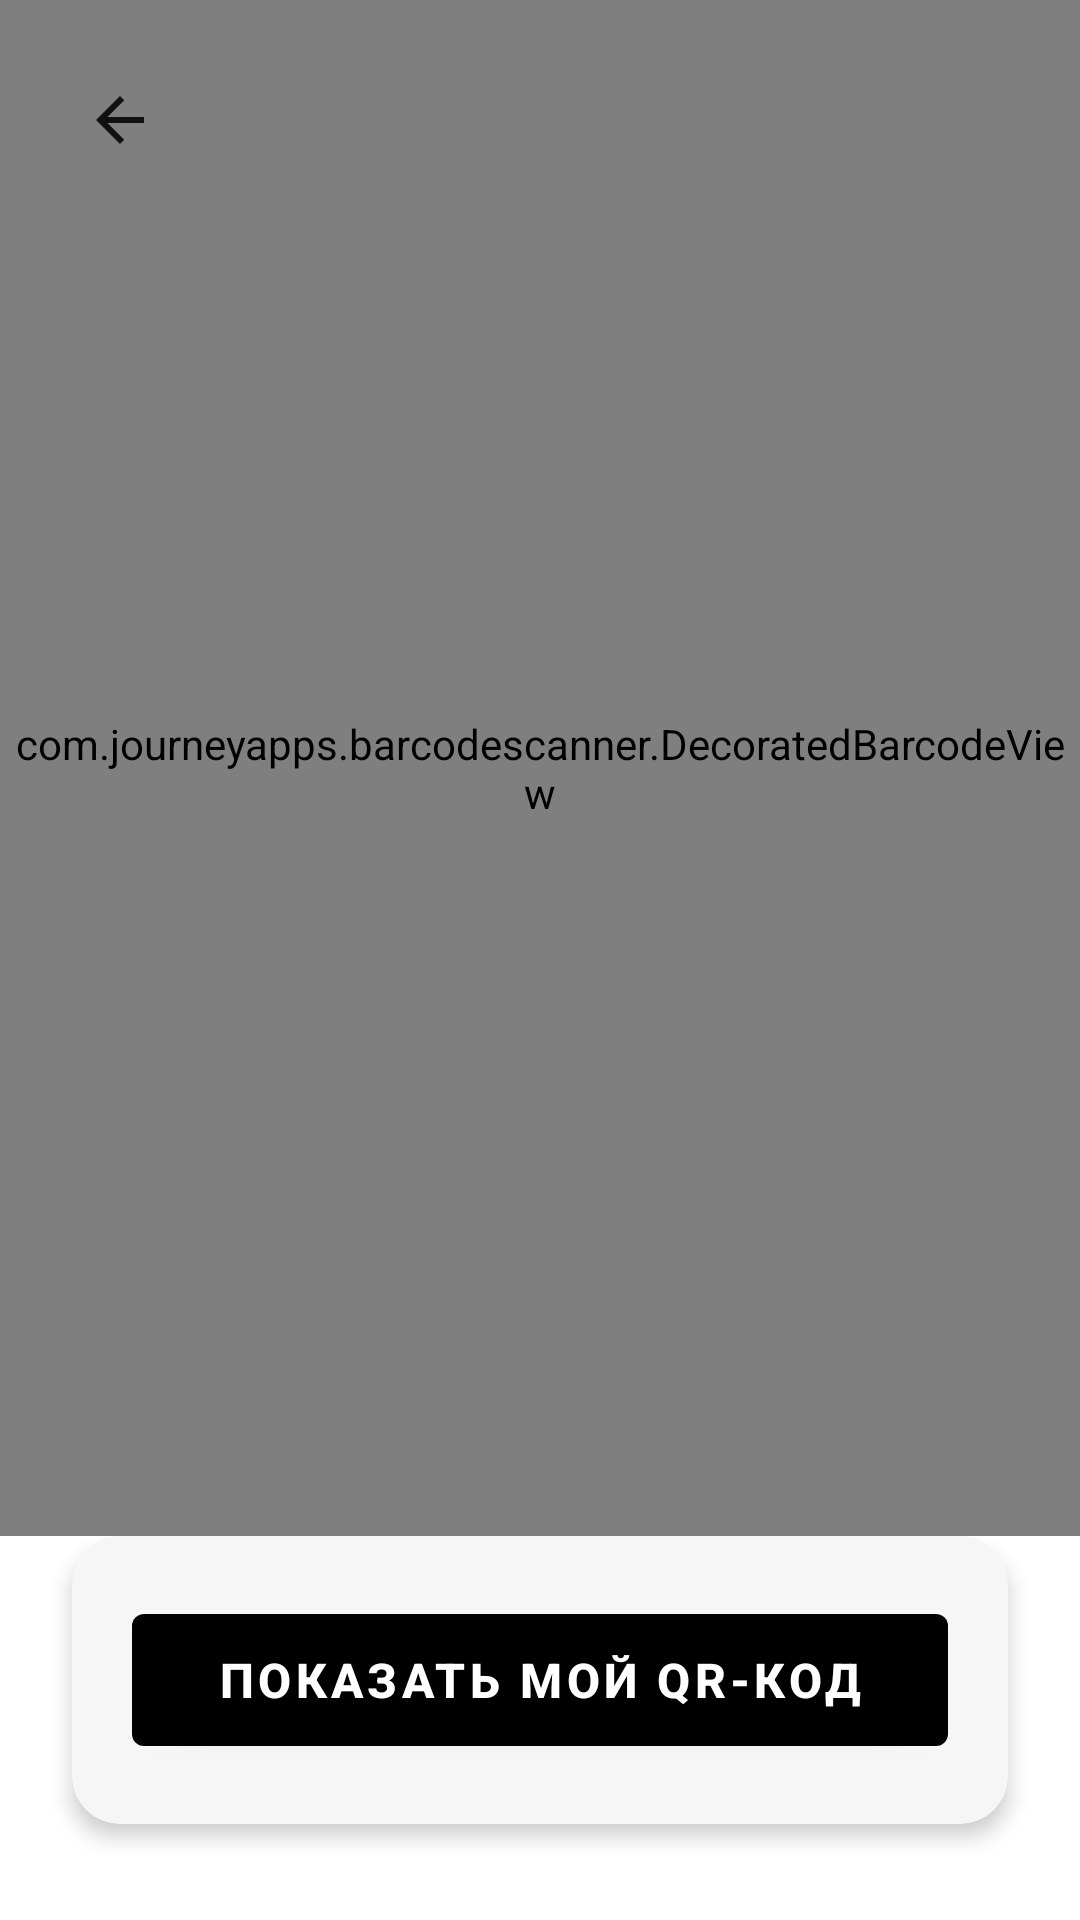

Android layout source for this screen:
<!-- AndroidManifest.xml: activity theme Theme.FBANK -->
<!-- res/layout/activity_qr_scanner.xml -->
<?xml version="1.0" encoding="utf-8"?>
<androidx.constraintlayout.widget.ConstraintLayout xmlns:android="http://schemas.android.com/apk/res/android"
    xmlns:app="http://schemas.android.com/apk/res-auto"
    android:layout_width="match_parent"
    android:layout_height="match_parent"
    android:background="@color/background_primary">

    
    <com.journeyapps.barcodescanner.DecoratedBarcodeView
        android:id="@+id/scannerView"
        android:layout_width="0dp"
        android:layout_height="0dp"
        app:layout_constraintBottom_toTopOf="@id/bottomContainer"
        app:layout_constraintEnd_toEndOf="parent"
        app:layout_constraintStart_toStartOf="parent"
        app:layout_constraintTop_toTopOf="parent" />

    
    <androidx.constraintlayout.widget.ConstraintLayout
        android:id="@+id/qrCodeContainer"
        android:layout_width="0dp"
        android:layout_height="0dp"
        android:background="@color/background_primary"
        android:visibility="gone"
        app:layout_constraintBottom_toTopOf="@id/bottomContainer"
        app:layout_constraintEnd_toEndOf="parent"
        app:layout_constraintStart_toStartOf="parent"
        app:layout_constraintTop_toTopOf="parent">

        <TextView
            android:id="@+id/tvQRTitle"
            android:layout_width="wrap_content"
            android:layout_height="wrap_content"
            android:layout_marginTop="80dp"
            android:text="Мой QR-код для перевода"
            android:textColor="@color/text_primary"
            android:textSize="20sp"
            android:textStyle="bold"
            app:layout_constraintEnd_toEndOf="parent"
            app:layout_constraintStart_toStartOf="parent"
            app:layout_constraintTop_toTopOf="parent" />

        <ImageView
            android:id="@+id/ivQRCode"
            android:layout_width="300dp"
            android:layout_height="300dp"
            android:layout_marginTop="32dp"
            android:background="@color/surface_primary"
            android:padding="16dp"
            android:scaleType="fitCenter"
            app:layout_constraintEnd_toEndOf="parent"
            app:layout_constraintStart_toStartOf="parent"
            app:layout_constraintTop_toBottomOf="@id/tvQRTitle" />

        <TextView
            android:id="@+id/tvCardInfo"
            android:layout_width="wrap_content"
            android:layout_height="wrap_content"
            android:layout_marginTop="24dp"
            android:text="Карта •••• 1234"
            android:textColor="@color/text_secondary"
            android:textSize="16sp"
            app:layout_constraintEnd_toEndOf="parent"
            app:layout_constraintStart_toStartOf="parent"
            app:layout_constraintTop_toBottomOf="@id/ivQRCode" />

        <TextView
            android:id="@+id/tvQRHint"
            android:layout_width="wrap_content"
            android:layout_height="wrap_content"
            android:layout_marginTop="16dp"
            android:layout_marginStart="32dp"
            android:layout_marginEnd="32dp"
            android:gravity="center"
            android:text="Покажите этот QR-код для получения перевода"
            android:textColor="@color/text_secondary"
            android:textSize="14sp"
            app:layout_constraintEnd_toEndOf="parent"
            app:layout_constraintStart_toStartOf="parent"
            app:layout_constraintTop_toBottomOf="@id/tvCardInfo" />
    </androidx.constraintlayout.widget.ConstraintLayout>

    
    <ImageButton
        android:id="@+id/btnBack"
        android:layout_width="48dp"
        android:layout_height="48dp"
        android:layout_marginStart="16dp"
        android:layout_marginTop="16dp"
        android:background="?attr/selectableItemBackgroundBorderless"
        android:contentDescription="@string/back"
        android:padding="12dp"
        android:src="@drawable/ic_arrow_back"
        android:tint="@color/text_primary"
        app:layout_constraintStart_toStartOf="parent"
        app:layout_constraintTop_toTopOf="parent" />

    
    <com.google.android.material.card.MaterialCardView
        android:id="@+id/bottomContainer"
        android:layout_width="0dp"
        android:layout_height="wrap_content"
        android:layout_marginStart="24dp"
        android:layout_marginEnd="24dp"
        android:layout_marginBottom="32dp"
        app:cardBackgroundColor="@color/surface_primary"
        app:cardCornerRadius="16dp"
        app:cardElevation="4dp"
        app:layout_constraintBottom_toBottomOf="parent"
        app:layout_constraintEnd_toEndOf="parent"
        app:layout_constraintStart_toStartOf="parent">

        <LinearLayout
            android:layout_width="match_parent"
            android:layout_height="wrap_content"
            android:orientation="vertical"
            android:padding="20dp">

            <com.google.android.material.button.MaterialButton
                android:id="@+id/btnToggleMode"
                android:layout_width="match_parent"
                android:layout_height="56dp"
                android:text="Показать мой QR-код"
                android:textSize="16sp"
                android:textStyle="bold" />
        </LinearLayout>
    </com.google.android.material.card.MaterialCardView>

</androidx.constraintlayout.widget.ConstraintLayout>
<!-- resources referenced by this layout -->
<resources>
  <color name="background_primary">#FFFFFFFF</color>
  <color name="surface_primary">#FFF6F6F6</color>
  <color name="text_primary">#FF111111</color>
  <color name="text_secondary">#FF555555</color>
  <!-- drawable ic_arrow_back (drawable) -->
  <vector xmlns:android="http://schemas.android.com/apk/res/android"
      android:width="24dp"
      android:height="24dp"
      android:viewportWidth="24"
      android:viewportHeight="24">
      <path
          android:fillColor="@color/card_text_white"
          android:pathData="M20,11H7.83l5.59,-5.59L12,4l-8,8 8,8 1.41,-1.41L7.83,13H20v-2z"/>
  </vector>
  <string name="back">Назад</string>
  <style name="Theme.FBANK" parent="Theme.MaterialComponents.DayNight.NoActionBar">
          <item name="colorPrimary">@color/button_primary_bg</item>
          <item name="colorPrimaryVariant">@color/button_primary_bg</item>
          <item name="colorOnPrimary">@color/button_primary_text</item>
  
          <item name="colorSecondary">@color/button_secondary_bg</item>
          <item name="colorSecondaryVariant">@color/button_secondary_bg</item>
          <item name="colorOnSecondary">@color/button_secondary_text</item>
  
          <item name="android:colorBackground">@color/background_primary</item>
          <item name="colorSurface">@color/surface_primary</item>
          <item name="android:navigationBarColor">@color/background_primary</item>
          <item name="android:statusBarColor">@color/status_bar_color</item>
  
          <item name="android:textColorPrimary">@color/text_primary</item>
          <item name="android:textColorSecondary">@color/text_secondary</item>
  
          <item name="android:windowLightStatusBar">true</item>
          <item name="android:windowLightNavigationBar">true</item>
          <item name="android:forceDarkAllowed">false</item>
      </style>
  <color name="card_text_white">#FFFFFFFF</color>
  <color name="button_primary_bg">#FF000000</color>
  <color name="button_primary_text">#FFFFFFFF</color>
  <color name="button_secondary_bg">#FFFFFFFF</color>
  <color name="button_secondary_text">#FF111111</color>
  <color name="status_bar_color">#FFFFFFFF</color>
</resources>
